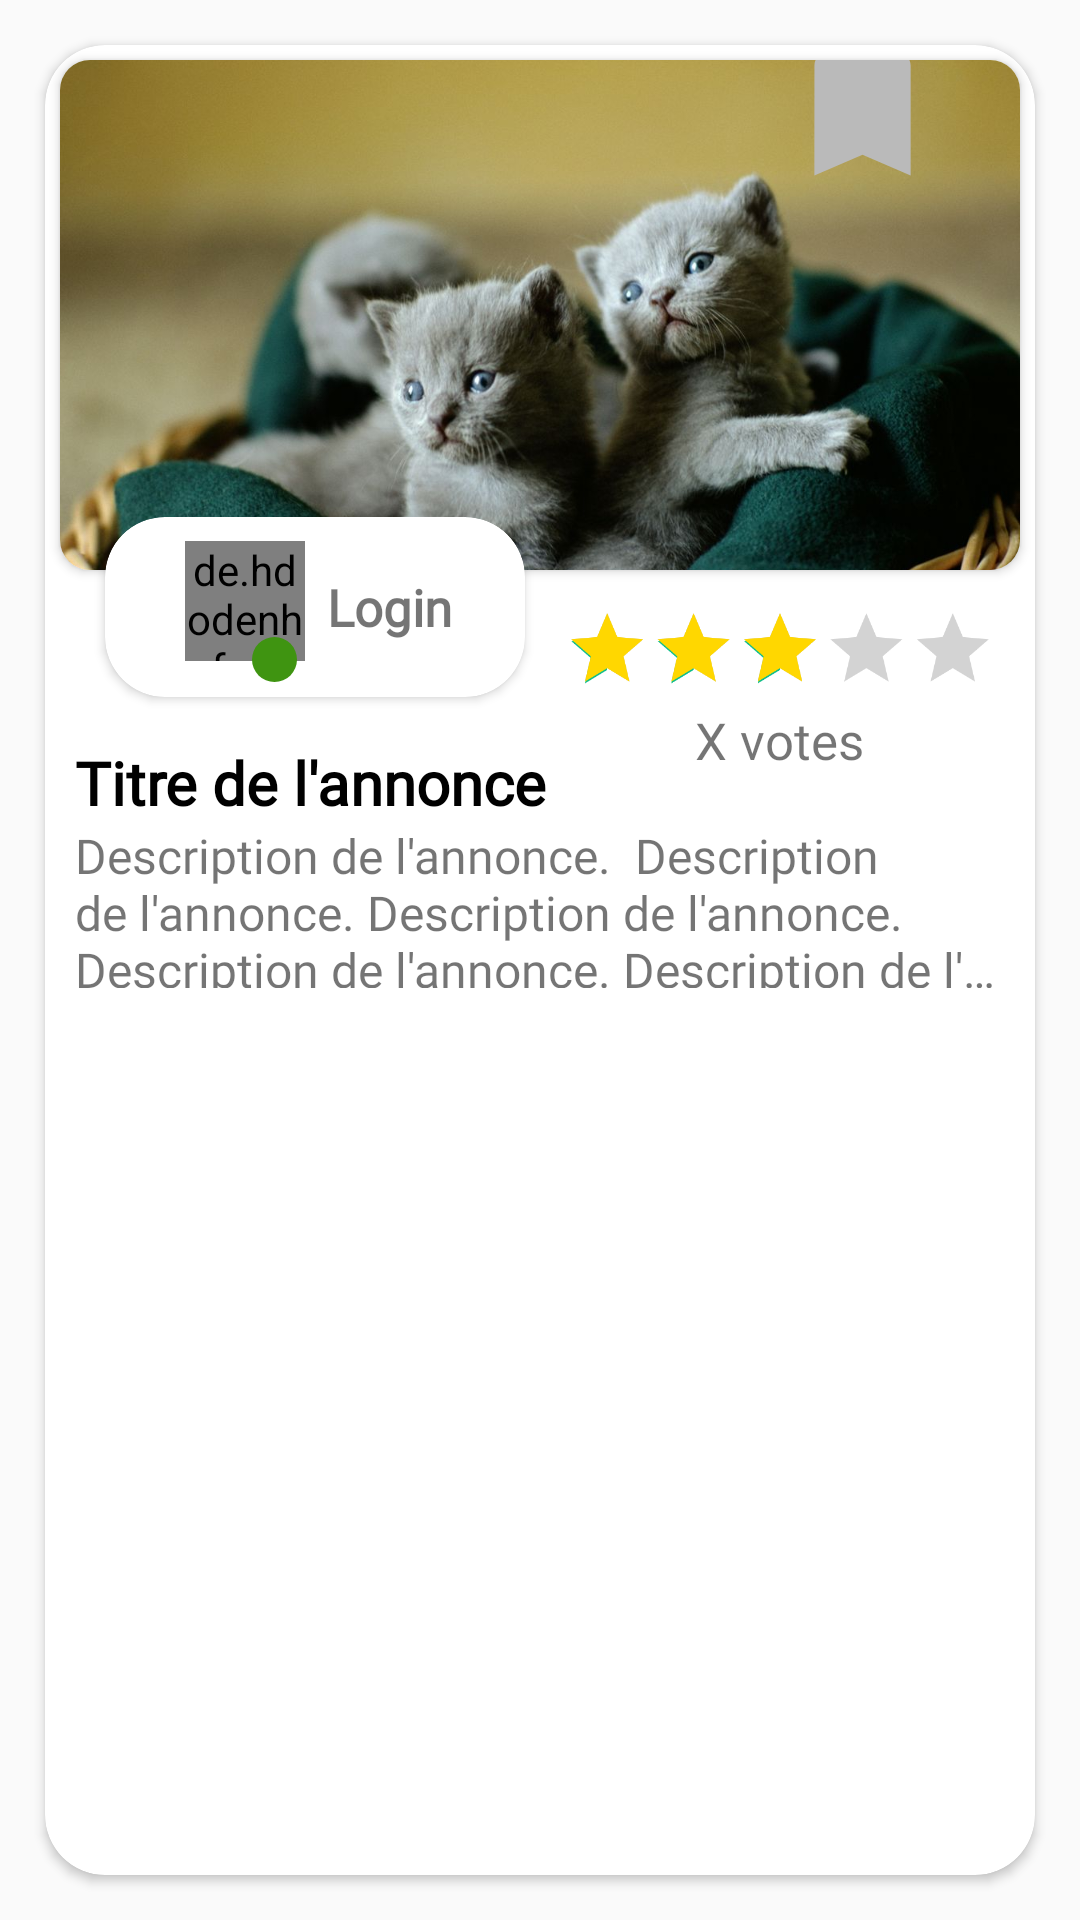

This screen was rendered from an Android layout file. Write that file and the resources it references.
<!-- AndroidManifest.xml: application theme Theme.AppCompat.DayNight.NoActionBar -->
<!-- res/layout/item.xml -->
<?xml version="1.0" encoding="utf-8"?>
<androidx.constraintlayout.widget.ConstraintLayout
    xmlns:android="http://schemas.android.com/apk/res/android"
    xmlns:app="http://schemas.android.com/apk/res-auto"
    xmlns:tools="http://schemas.android.com/tools"
    android:layout_width="match_parent"
    android:layout_height="360dp">

    <androidx.cardview.widget.CardView
        android:id="@+id/container"
        android:layout_width="match_parent"
        android:layout_height="match_parent"
        android:layout_margin="15dp"
        android:layout_marginStart="12dp"
        android:layout_marginTop="176dp"
        android:elevation="4dp"
        app:cardBackgroundColor="@color/white"
        app:cardCornerRadius="20dp"
        app:layout_constraintStart_toStartOf="parent"
        app:layout_constraintTop_toTopOf="parent">

        <androidx.constraintlayout.widget.ConstraintLayout
            android:layout_width="match_parent"
            android:focusable="true"
            android:layout_height="match_parent">



            <androidx.cardview.widget.CardView
                android:id="@+id/subcontainer"
                android:layout_width="match_parent"
                android:layout_height="170dp"
                android:layout_margin="5dp"
                android:layout_marginTop="10dp"
                android:elevation="1dp"
                app:cardCornerRadius="10dp"
                app:layout_constraintStart_toStartOf="parent"
                app:layout_constraintTop_toTopOf="parent">

                <RelativeLayout
                    android:layout_width="match_parent"
                    android:layout_height="170dp"
                    android:elevation="1dp"
                    app:cardCornerRadius="10dp">

                    <ImageView
                        android:id="@+id/img"

                        android:layout_width="match_parent"
                        android:layout_height="match_parent"
                        android:scaleType="centerCrop"
                        android:src="@drawable/chats" />

                    <ImageView
                        android:id="@+id/favorite"
                        android:clickable="true"
                        android:contentDescription="add to favorits"
                        android:layout_width="55dp"
                        android:layout_height="55dp"
                        android:layout_marginEnd="25dp"
                        android:src="@drawable/favorite_gray"
                        android:layout_alignParentEnd="true"
                        android:layout_marginTop="-10dp"/>

                </RelativeLayout>

            </androidx.cardview.widget.CardView>


            <androidx.cardview.widget.CardView
                android:id="@+id/subsubcontainer"
                android:layout_width="140dp"
                android:layout_height="60dp"
                android:layout_marginTop="-18dp"
                app:cardCornerRadius="20dp"
                android:layout_marginStart="20dp"
                app:layout_constraintStart_toStartOf="parent"
                app:layout_constraintTop_toBottomOf="@id/subcontainer">

                <LinearLayout
                    android:layout_width="wrap_content"
                    android:layout_height="match_parent"
                    android:layout_gravity="center"
                    android:orientation="horizontal">

                    <de.hdodenhof.circleimageview.CircleImageView
                        android:id="@+id/profile_image"
                        android:layout_width="40dp"
                        android:layout_height="40dp"
                        android:layout_marginLeft="05dp"
                        android:layout_marginTop="8dp"
                        android:src="@drawable/chien" />
                    <ImageView
                        android:layout_width="15dp"
                        android:layout_height="15dp"
                        android:src="@drawable/state_connect"
                        android:layout_marginTop="40dp"
                        android:layout_marginLeft="-18dp"
                        />


                    <TextView
                        android:id="@+id/login_user"
                        android:contentDescription="pseudo"
                        android:layout_width="wrap_content"
                        android:nextFocusLeft="@+id/ratingBar"
                        android:layout_height="match_parent"
                        android:layout_marginLeft="10dp"
                        android:fontFamily="@font/comfortaa_regular"
                        android:gravity="center"
                        android:text="Login"
                        android:textSize="17dp"
                        android:textStyle="bold" />

                </LinearLayout>

            </androidx.cardview.widget.CardView>

            <LinearLayout
                android:id="@+id/layoutratingBar"
                android:layout_width="wrap_content"
                android:layout_height="70dp"
                android:orientation="vertical"
                android:gravity="center"
                app:layout_constraintTop_toBottomOf="@id/subcontainer"
                app:layout_constraintStart_toEndOf="@id/subsubcontainer"
                app:layout_constraintEnd_toEndOf="parent">

                <RatingBar
                    android:id="@+id/ratingBar"
                    android:layout_width="wrap_content"
                    android:layout_height="50dp"
                    android:isIndicator="true"
                    android:numStars="5"
                    android:contentDescription="3 out of 5 stars"
                    android:nextFocusDown="@+id/nbr_vote"
                    android:progressBackgroundTint="@color/gray1"
                    android:progressTint="#Ffd700"
                    android:rating="3"
                    android:scaleX="0.6"
                    android:scaleY="0.6"
                    android:secondaryProgressTint="@color/green" />

                <TextView
                    android:id="@+id/nbr_vote"
                    android:layout_width="wrap_content"
                    android:layout_marginTop="-7dp"
                    android:layout_height="wrap_content"
                    android:fontFamily="@font/cambria"
                    android:text="X votes"
                    android:nextFocusDown="@+id/titre_annonce"
                    android:textSize="17dp"
                    />
            </LinearLayout>

            <LinearLayout
                android:layout_width="match_parent"
                android:layout_height="82dp"
                android:orientation="vertical"
                android:layout_marginTop="15dp"
                android:layout_marginLeft="10dp"
                android:layout_marginRight="10dp"
                android:layout_marginBottom="05dp"
                app:layout_constraintTop_toBottomOf="@id/subsubcontainer"
                app:layout_constraintStart_toStartOf="parent">

                <TextView
                    android:id="@+id/titre_annonce"
                    android:layout_width="wrap_content"
                    android:layout_height="wrap_content"
                    android:textStyle="bold"
                    android:textSize="20dp"
                    android:textColor="@color/black"
                    android:nextFocusDown="@+id/description_annonce"
                    android:fontFamily="@font/cambria"
                    android:text="Titre de l'annonce"/>
                <TextView
                    android:id="@+id/description_annonce"
                    android:layout_width="wrap_content"
                    android:layout_height="wrap_content"
                    android:textSize="16dp"
                    android:maxLines="3"
                    android:ellipsize="end"
                    android:fontFamily="@font/comfortaa_regular"
                    android:text="Description de l'annonce.  Description de l'annonce. Description de l'annonce. Description de l'annonce. Description de l'annonce. Description de l'annonce. Description de l'annonce. Description de l'annonce. Description de l'annonce. Description de l'annonce."/>
            </LinearLayout>


        </androidx.constraintlayout.widget.ConstraintLayout>

    </androidx.cardview.widget.CardView>

</androidx.constraintlayout.widget.ConstraintLayout>
<!-- resources referenced by this layout -->
<resources>
  <color name="black">#FF000000</color>
  <color name="gray1">#D3D3D3</color>
  <color name="green">#FF0DBD8B</color>
  <color name="white">#FFFFFF</color>
  <!-- drawable chats: jpg bitmap (drawable, 78670 bytes) -->
  <!-- drawable chien: jpg bitmap (drawable, 153299 bytes) -->
  <!-- drawable favorite_gray (drawable) -->
  <vector android:height="24dp" android:tint="#BABABA"
      android:viewportHeight="24" android:viewportWidth="24"
      android:width="24dp" xmlns:android="http://schemas.android.com/apk/res/android">
      <path android:fillColor="@android:color/white" android:pathData="M17,3H7c-1.1,0 -1.99,0.9 -1.99,2L5,21l7,-3 7,3V5c0,-1.1 -0.9,-2 -2,-2z"/>
  </vector>
  <!-- drawable state_connect (drawable) -->
  <?xml version="1.0" encoding="utf-8"?>
  <selector xmlns:android="http://schemas.android.com/apk/res/android">
      <item>
          <shape xmlns:android="http://schemas.android.com/apk/res/android"
              android:shape="oval">
              <solid android:color="@color/GreenButton" />
          </shape>
      </item>
  </selector>
  <color name="GreenButton">#3F9411</color>
</resources>
